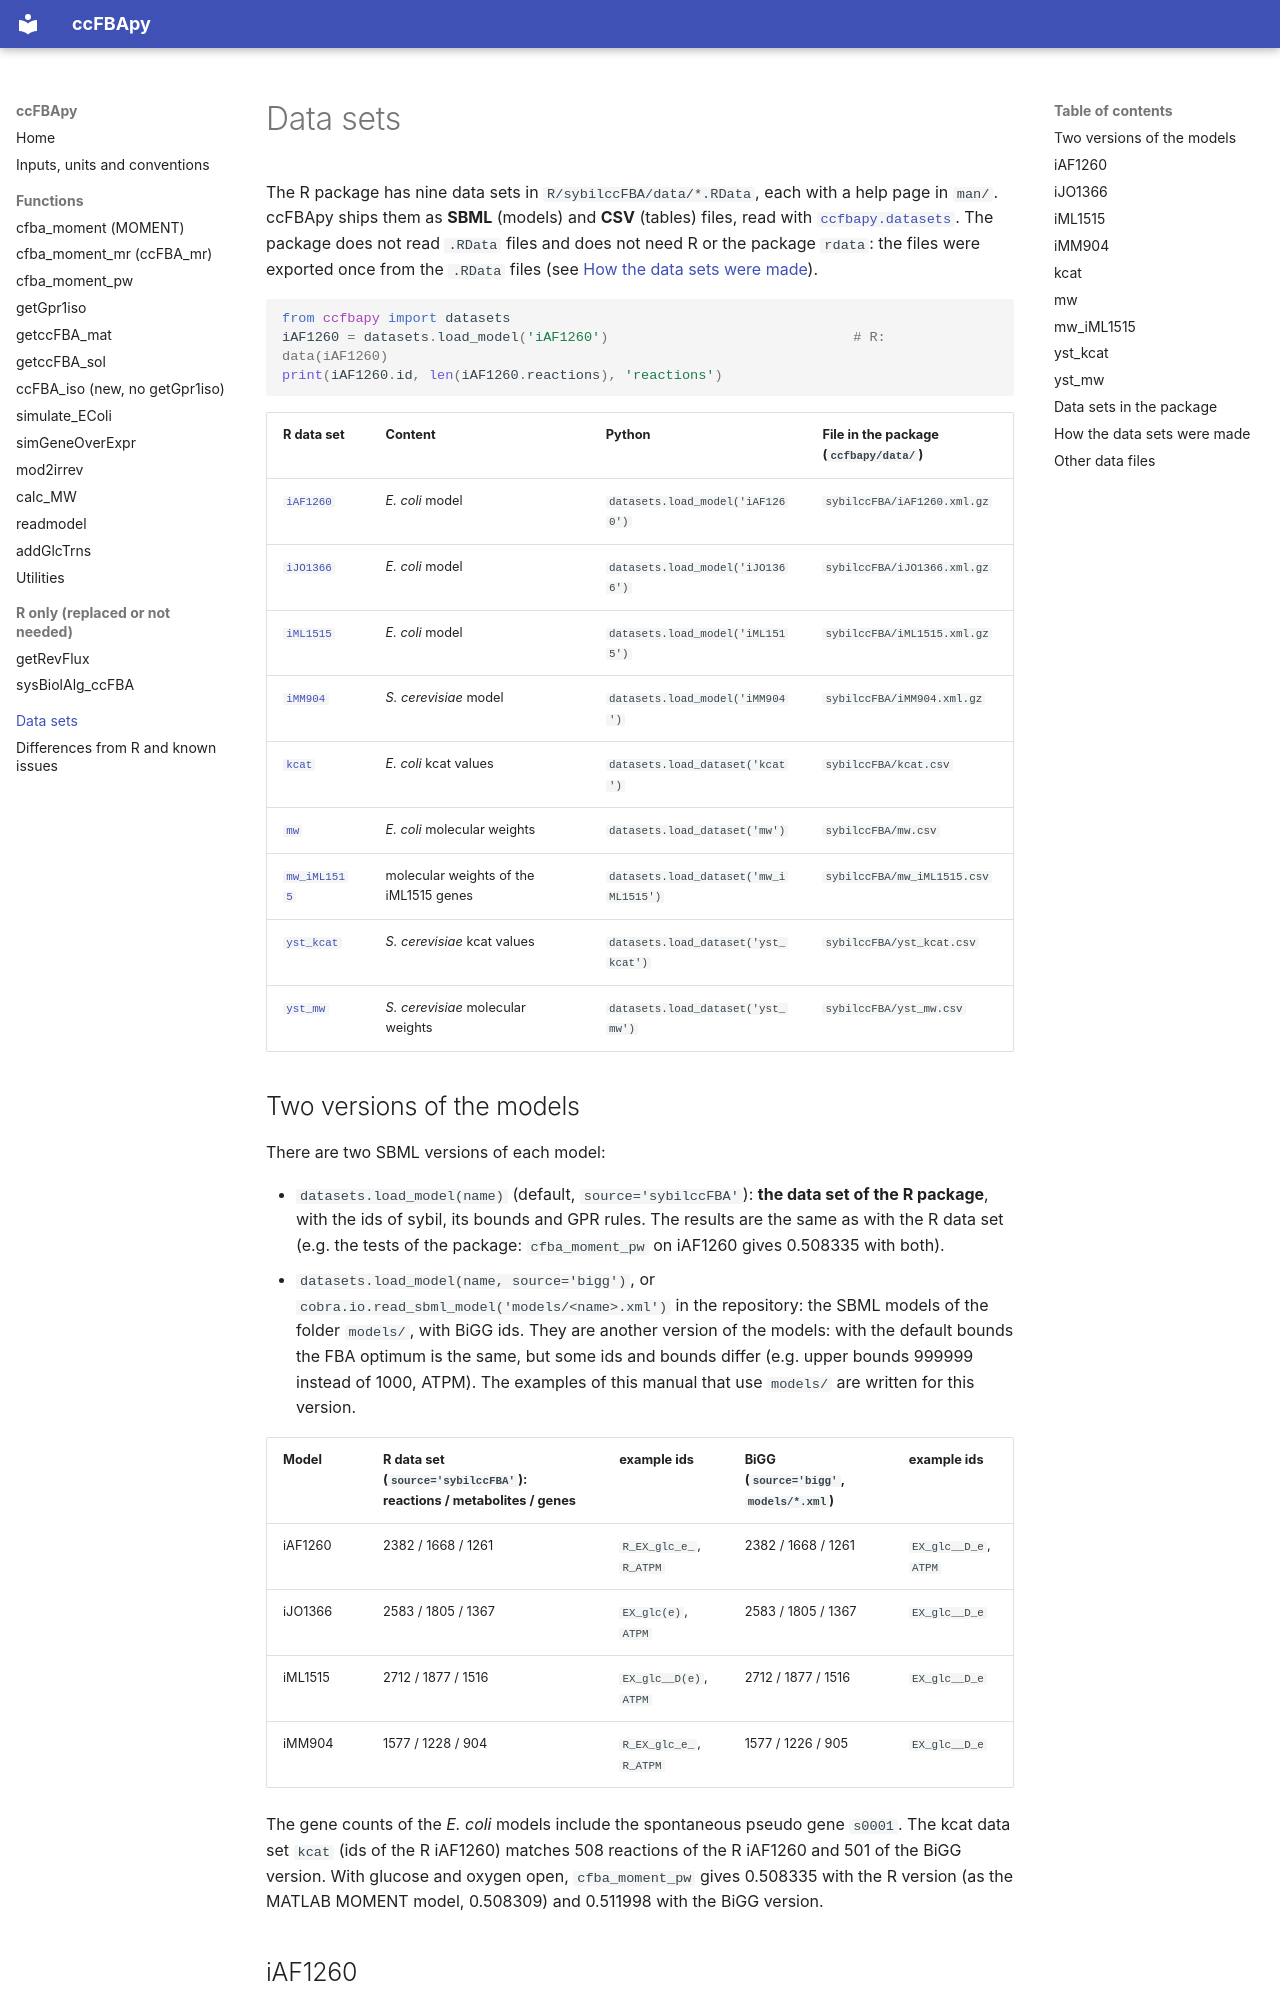

repository: abdoudesouki/ccFBApy · page: data/index.html · generator: mkdocs

# Data sets

The R package has nine data sets in `R/sybilccFBA/data/*.RData`, each with a help page in `man/`. ccFBApy
ships them as **SBML** (models) and **CSV** (tables) files, read with
[`ccfbapy.datasets`](#data-sets-in-the-package). The package does not read `.RData` files and does not need
R or the package `rdata`: the files were exported once from the `.RData` files (see
[How the data sets were made](#how-the-data-sets-were-made)).

```python
from ccfbapy import datasets
iAF1260 = datasets.load_model('iAF1260')                              # R: data(iAF1260)
print(iAF1260.id, len(iAF1260.reactions), 'reactions')
```

| R data set | Content | Python | File in the package (`ccfbapy/data/`) |
|---|---|---|---|
| [`iAF1260`](#iaf1260) | *E. coli* model | `datasets.load_model('iAF1260')` | `sybilccFBA/iAF1260.xml.gz` |
| [`iJO1366`](#ijo1366) | *E. coli* model | `datasets.load_model('iJO1366')` | `sybilccFBA/iJO1366.xml.gz` |
| [`iML1515`](#iml1515) | *E. coli* model | `datasets.load_model('iML1515')` | `sybilccFBA/iML1515.xml.gz` |
| [`iMM904`](#imm904) | *S. cerevisiae* model | `datasets.load_model('iMM904')` | `sybilccFBA/iMM904.xml.gz` |
| [`kcat`](#kcat) | *E. coli* kcat values | `datasets.load_dataset('kcat')` | `sybilccFBA/kcat.csv` |
| [`mw`](#mw) | *E. coli* molecular weights | `datasets.load_dataset('mw')` | `sybilccFBA/mw.csv` |
| [`mw_iML1515`](#mw_iml1515) | molecular weights of the iML1515 genes | `datasets.load_dataset('mw_iML1515')` | `sybilccFBA/mw_iML1515.csv` |
| [`yst_kcat`](#yst_kcat) | *S. cerevisiae* kcat values | `datasets.load_dataset('yst_kcat')` | `sybilccFBA/yst_kcat.csv` |
| [`yst_mw`](#yst_mw) | *S. cerevisiae* molecular weights | `datasets.load_dataset('yst_mw')` | `sybilccFBA/yst_mw.csv` |

## Two versions of the models

There are two SBML versions of each model:

- `datasets.load_model(name)` (default, `source='sybilccFBA'`): **the data set of the R package**, with the ids of
  sybil, its bounds and GPR rules. The results are the same as with the R data set (e.g. the tests of the
  package: `cfba_moment_pw` on iAF1260 gives 0.508335 with both).
- `datasets.load_model(name, source='bigg')`, or `cobra.io.read_sbml_model('models/<name>.xml')` in the
  repository: the SBML models of the folder `models/`, with BiGG ids. They are another version of the models:
  with the default bounds the FBA optimum is the same, but some ids and bounds differ (e.g. upper bounds 999999
  instead of 1000, ATPM). The examples of this manual that use `models/` are written for this version.

| Model | R data set (`source='sybilccFBA'`): reactions / metabolites / genes | example ids | BiGG (`source='bigg'`, `models/*.xml`) | example ids |
|---|---|---|---|---|
| iAF1260 | 2382 / 1668 / 1261 | `R_EX_glc_e_`, `R_ATPM` | 2382 / 1668 / 1261 | `EX_glc__D_e`, `ATPM` |
| iJO1366 | 2583 / 1805 / 1367 | `EX_glc(e)`, `ATPM` | 2583 / 1805 / 1367 | `EX_glc__D_e` |
| iML1515 | 2712 / 1877 / 1516 | `EX_glc__D(e)`, `ATPM` | 2712 / 1877 / 1516 | `EX_glc__D_e` |
| iMM904 | 1577 / 1228 / 904 | `R_EX_glc_e_`, `R_ATPM` | 1577 / 1226 / 905 | `EX_glc__D_e` |

The gene counts of the *E. coli* models include the spontaneous pseudo gene `s0001`. The kcat data set `kcat`
(ids of the R iAF1260) matches 508 reactions of the R iAF1260 and 501 of the BiGG version. With glucose and
oxygen open, `cfba_moment_pw` gives 0.508335 with the R version (as the MATLAB MOMENT model, 0.508309) and
0.511998 with the BiGG version.
